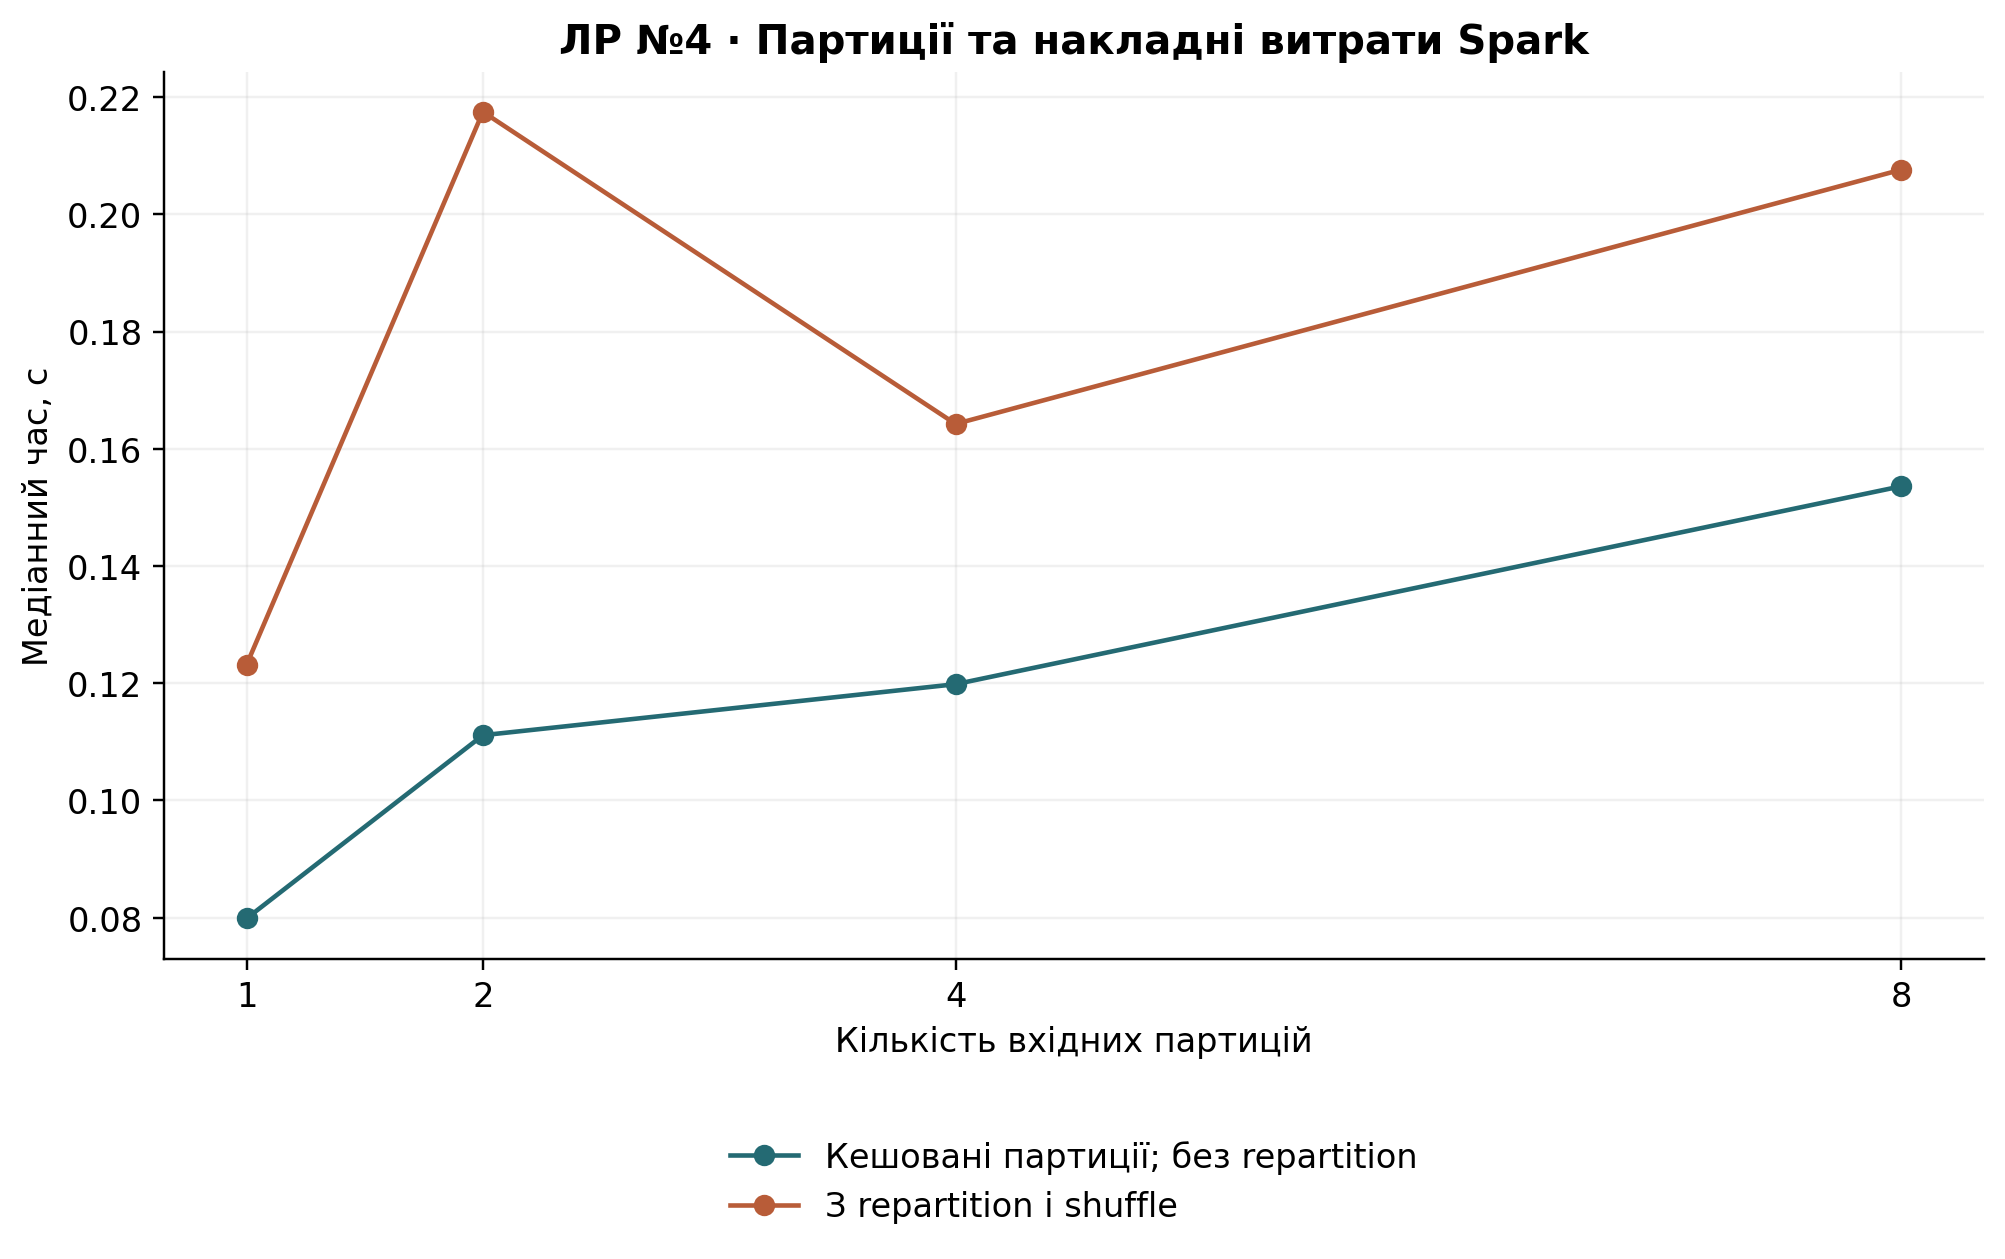

The data file committed next to this chart (first rows):
scope, partitions, seconds, min_seconds, max_seconds, repeats, verified
cached_partitions, 1, 0.07987, 0.07987, 0.07987, 1, True
cached_partitions, 2, 0.1111, 0.1111, 0.1111, 1, True
cached_partitions, 4, 0.1198, 0.1198, 0.1198, 1, True
cached_partitions, 8, 0.1536, 0.1536, 0.1536, 1, True
with_repartition, 1, 0.1232, 0.1232, 0.1232, 1, True
with_repartition, 2, 0.2175, 0.2175, 0.2175, 1, True
with_repartition, 4, 0.1642, 0.1642, 0.1642, 1, True
with_repartition, 8, 0.2076, 0.2076, 0.2076, 1, True
